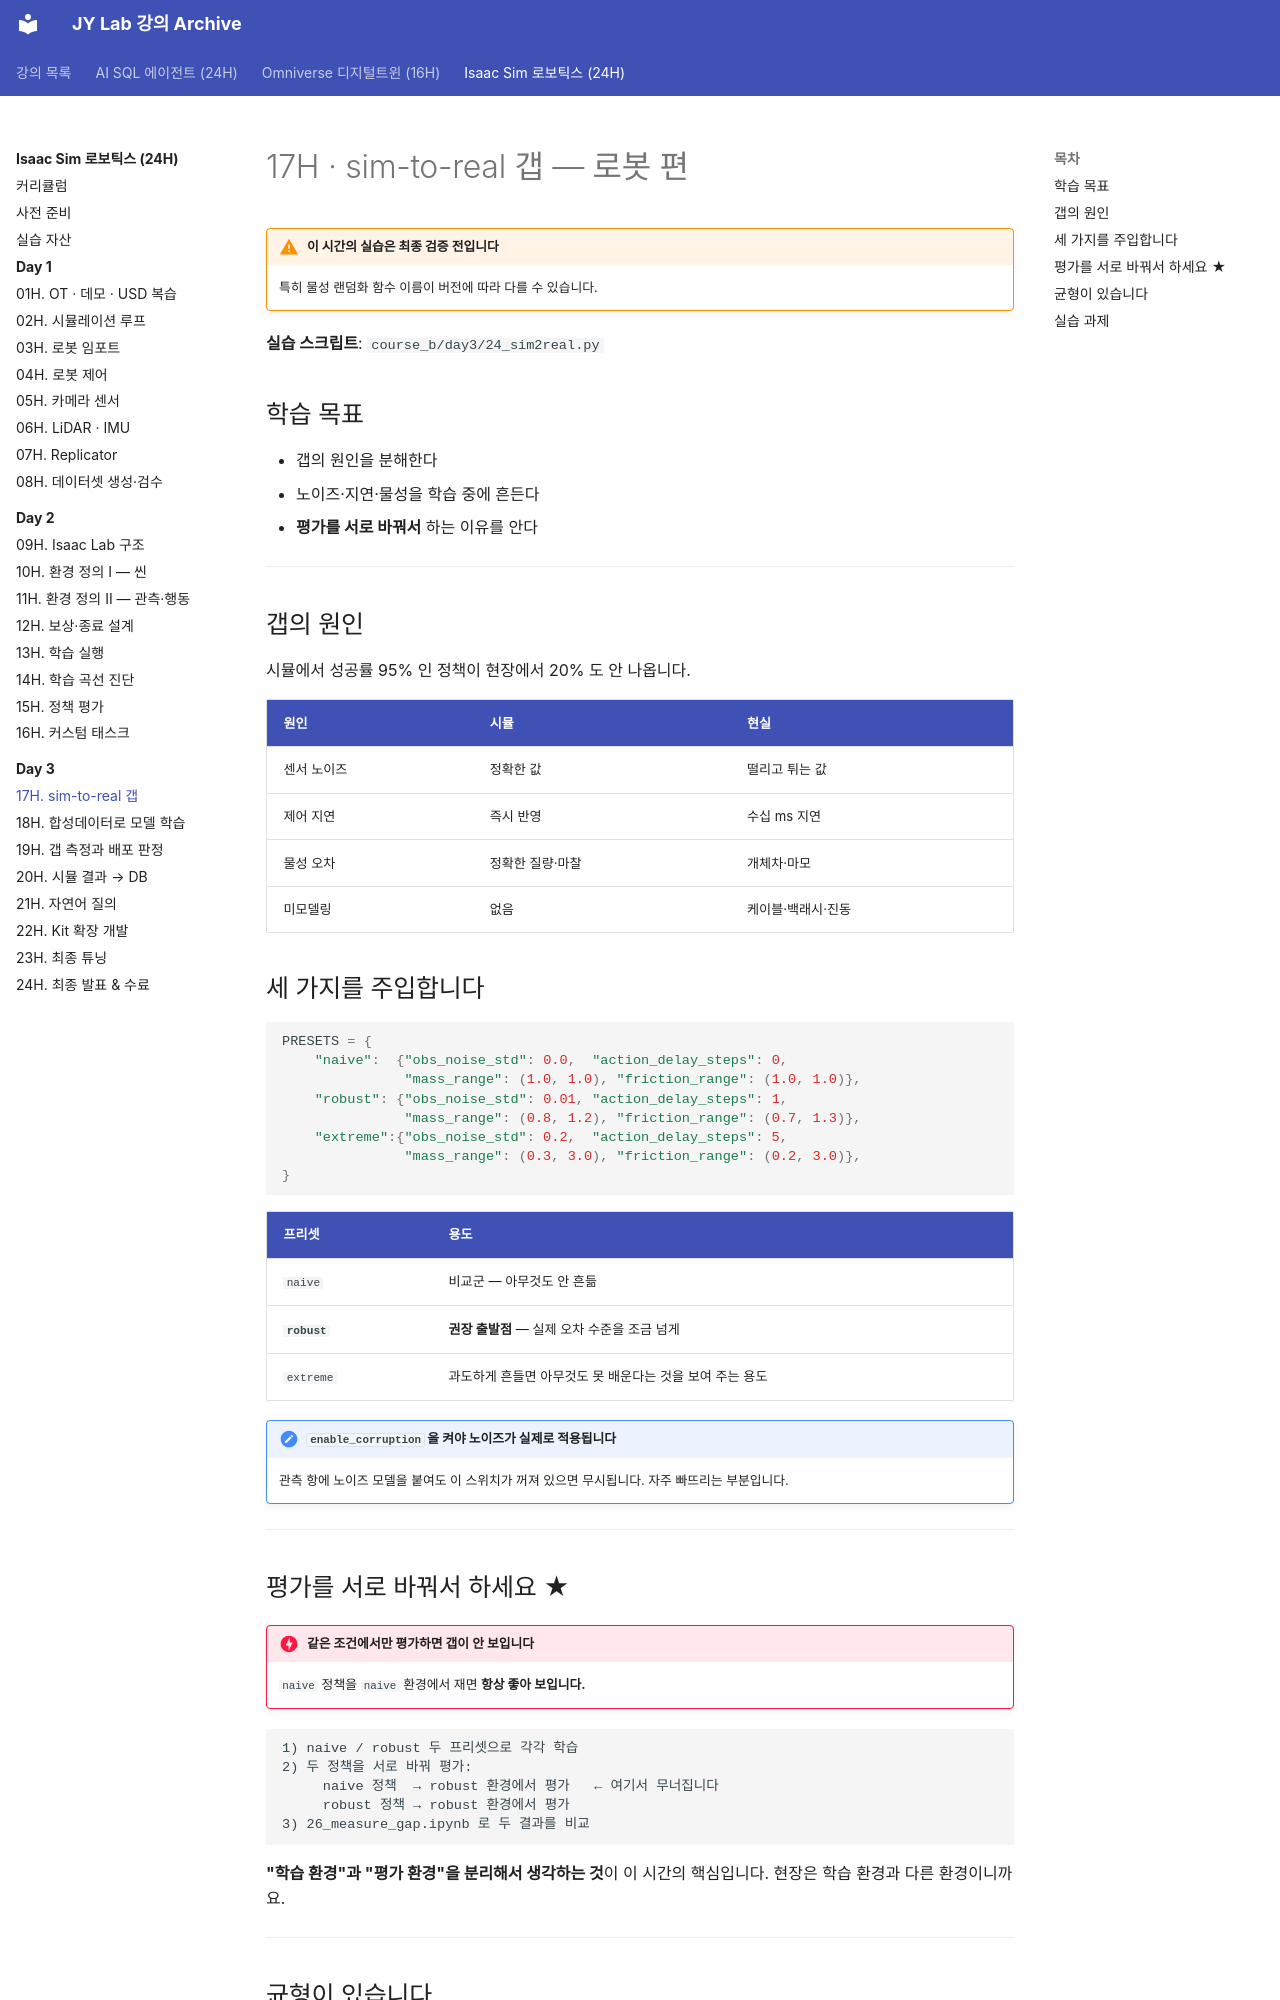

repository: siapapa/siapapa.github.io · page: courses/isaac-sim-robotics/day3/17-sim2real/index.html · generator: mkdocs

---
title: 17H · sim-to-real 갭 (로봇)
---

# 17H · sim-to-real 갭 — 로봇 편

!!! warning "이 시간의 실습은 최종 검증 전입니다"
    특히 물성 랜덤화 함수 이름이 버전에 따라 다를 수 있습니다.

**실습 스크립트**: `course_b/day3/24_sim2real.py`

## 학습 목표

- 갭의 원인을 분해한다
- 노이즈·지연·물성을 학습 중에 흔든다
- **평가를 서로 바꿔서** 하는 이유를 안다

---

## 갭의 원인

시뮬에서 성공률 95% 인 정책이 현장에서 20% 도 안 나옵니다.

| 원인 | 시뮬 | 현실 |
|---|---|---|
| 센서 노이즈 | 정확한 값 | 떨리고 튀는 값 |
| 제어 지연 | 즉시 반영 | 수십 ms 지연 |
| 물성 오차 | 정확한 질량·마찰 | 개체차·마모 |
| 미모델링 | 없음 | 케이블·백래시·진동 |

## 세 가지를 주입합니다

```python
PRESETS = {
    "naive":  {"obs_noise_std": 0.0,  "action_delay_steps": 0,
               "mass_range": (1.0, 1.0), "friction_range": (1.0, 1.0)},
    "robust": {"obs_noise_std": 0.01, "action_delay_steps": 1,
               "mass_range": (0.8, 1.2), "friction_range": (0.7, 1.3)},
    "extreme":{"obs_noise_std": 0.2,  "action_delay_steps": 5,
               "mass_range": (0.3, 3.0), "friction_range": (0.2, 3.0)},
}
```

| 프리셋 | 용도 |
|---|---|
| `naive` | 비교군 — 아무것도 안 흔듦 |
| **`robust`** | **권장 출발점** — 실제 오차 수준을 조금 넘게 |
| `extreme` | 과도하게 흔들면 아무것도 못 배운다는 것을 보여 주는 용도 |

!!! note "`enable_corruption` 을 켜야 노이즈가 실제로 적용됩니다"
    관측 항에 노이즈 모델을 붙여도 이 스위치가 꺼져 있으면 무시됩니다.
    자주 빠뜨리는 부분입니다.

---
